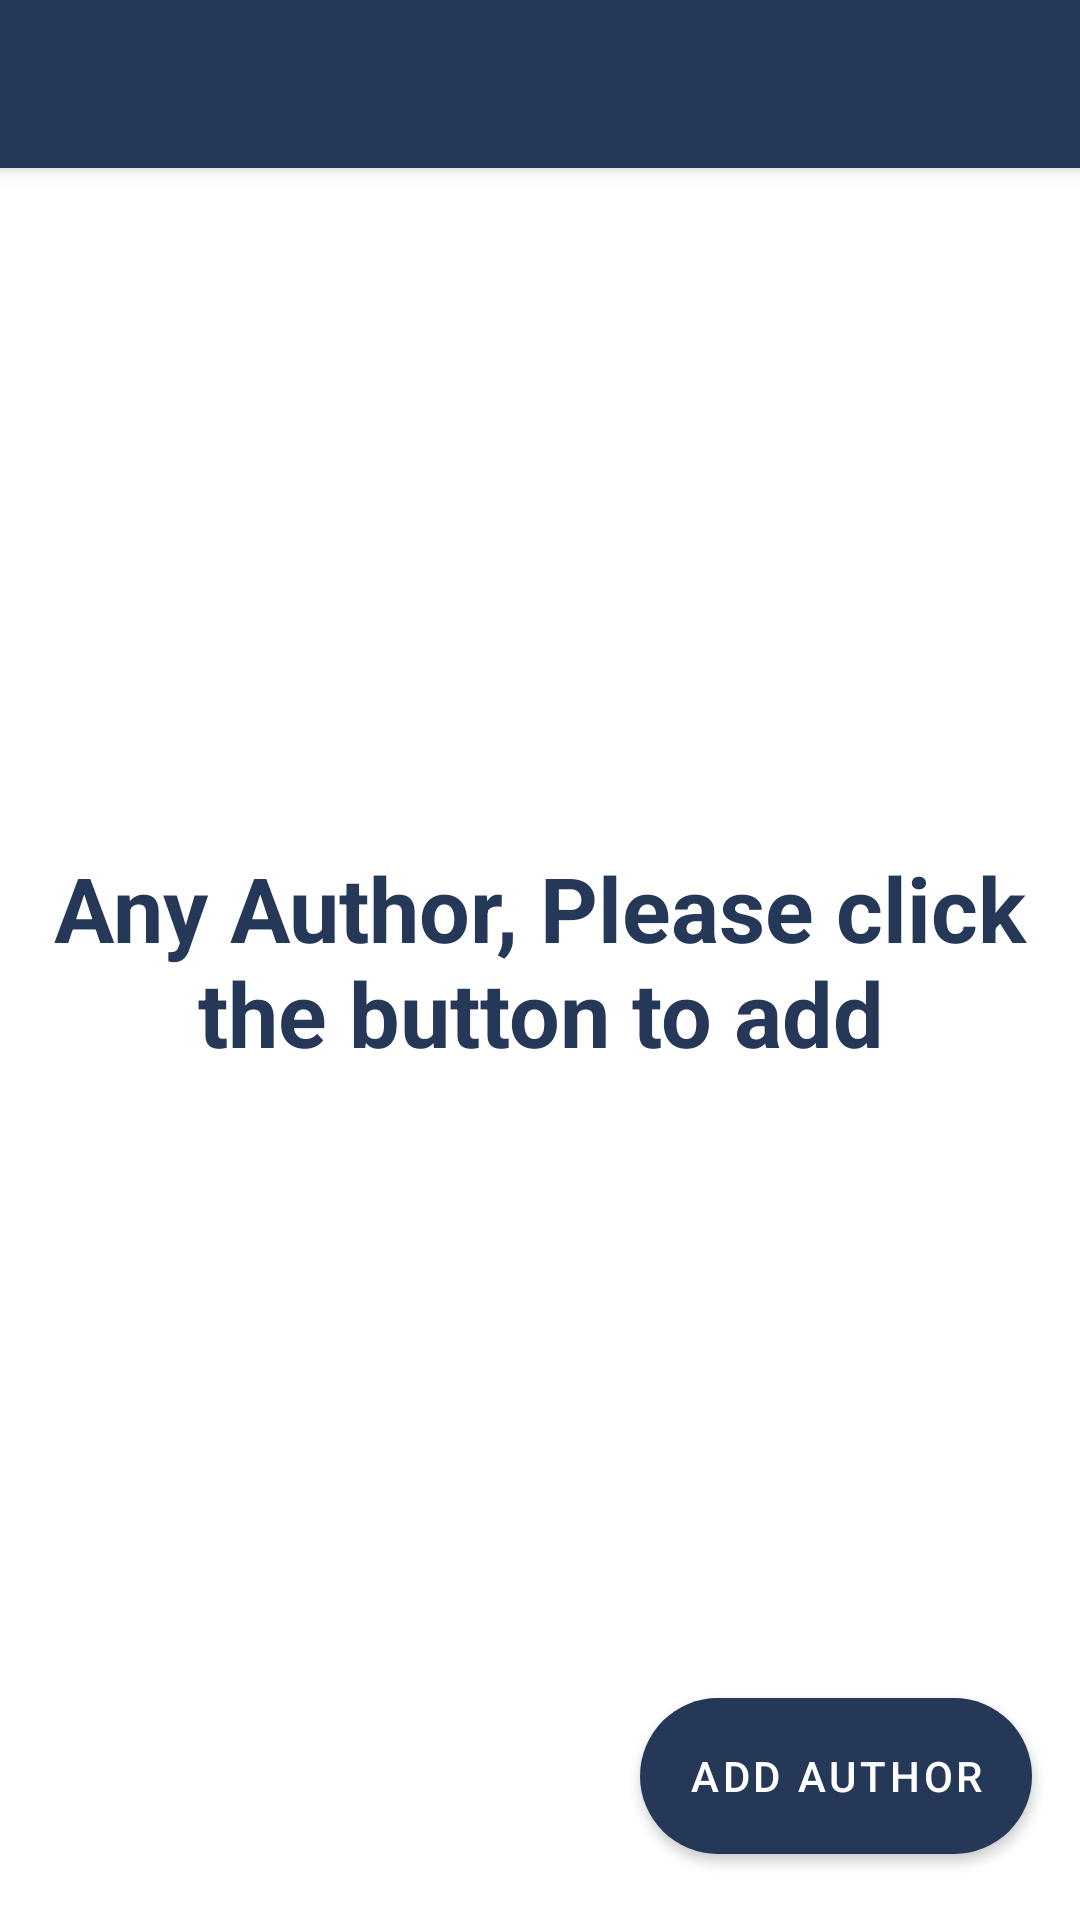

Reconstruct the res/layout file that produces this screen, plus the resources it refers to.
<!-- AndroidManifest.xml: activity theme AppTheme.NoActionBar -->
<!-- res/layout/activity_author.xml -->
<?xml version="1.0" encoding="utf-8"?>
<androidx.coordinatorlayout.widget.CoordinatorLayout
        xmlns:android="http://schemas.android.com/apk/res/android"
        xmlns:app="http://schemas.android.com/apk/res-auto"
        xmlns:tools="http://schemas.android.com/tools"
        android:layout_width="match_parent"
        android:layout_height="match_parent"
        tools:context=".ui.view.author.AuthorActivity">

    <com.google.android.material.appbar.AppBarLayout
            android:layout_height="wrap_content"
            android:layout_width="match_parent"
            android:theme="@style/AppTheme.AppBarOverlay"
            android:fitsSystemWindows="true">

        <androidx.appcompat.widget.Toolbar
                android:id="@+id/toolbar"
                android:layout_width="match_parent"
                android:layout_height="?attr/actionBarSize"
                android:background="?attr/colorPrimary"
                app:popupTheme="@style/AppTheme.PopupOverlay"
                app:layout_scrollFlags="scroll|enterAlways"/>

    </com.google.android.material.appbar.AppBarLayout>

    <TextView
            android:id="@+id/no_author_txt"
            android:textStyle="bold"
            android:textSize="30sp"
            android:textAlignment="center"
            android:layout_width="wrap_content"
            android:layout_height="wrap_content"
    android:layout_gravity="center"
    android:text="Any Author, Please click the button to add"
    android:textColor="@color/colorPrimary"/>

    <androidx.recyclerview.widget.RecyclerView
            android:id="@+id/authorRecyclerView"
            android:layout_width="match_parent"
            android:layout_height="match_parent"
            app:layout_behavior="@string/appbar_scrolling_view_behavior">

    </androidx.recyclerview.widget.RecyclerView>

    <com.google.android.material.button.MaterialButton
            android:id="@+id/fab"
            android:layout_width="wrap_content"
            android:layout_height="wrap_content"
            android:layout_gravity="end|bottom"
            android:layout_marginBottom="@dimen/content_inset"
            android:layout_marginEnd="@dimen/content_inset"
            android:minHeight="64dp"
            android:paddingBottom="@dimen/content_inset_half"
            android:paddingEnd="@dimen/content_inset"
            android:paddingStart="@dimen/content_inset"
            android:paddingTop="@dimen/content_inset_half"
            android:text="Add Author"
            app:cornerRadius="32dp"
            app:icon="@drawable/ic_add"
            app:iconTint="#fff"
            style="@style/Widget.MaterialComponents.Button.Icon"
    />

</androidx.coordinatorlayout.widget.CoordinatorLayout>
<!-- resources referenced by this layout -->
<resources>
  <color name="colorPrimary">#253858</color>
  <dimen name="content_inset">16dp</dimen>
  <dimen name="content_inset_half">8dp</dimen>
  <style name="AppTheme.AppBarOverlay" parent="ThemeOverlay.AppCompat.Dark.ActionBar" />
  <style name="AppTheme.PopupOverlay" parent="ThemeOverlay.AppCompat.Light" />
  <style name="AppTheme.NoActionBar">
          <item name="windowActionBar">false</item>
          <item name="windowNoTitle">true</item>
      </style>
</resources>
